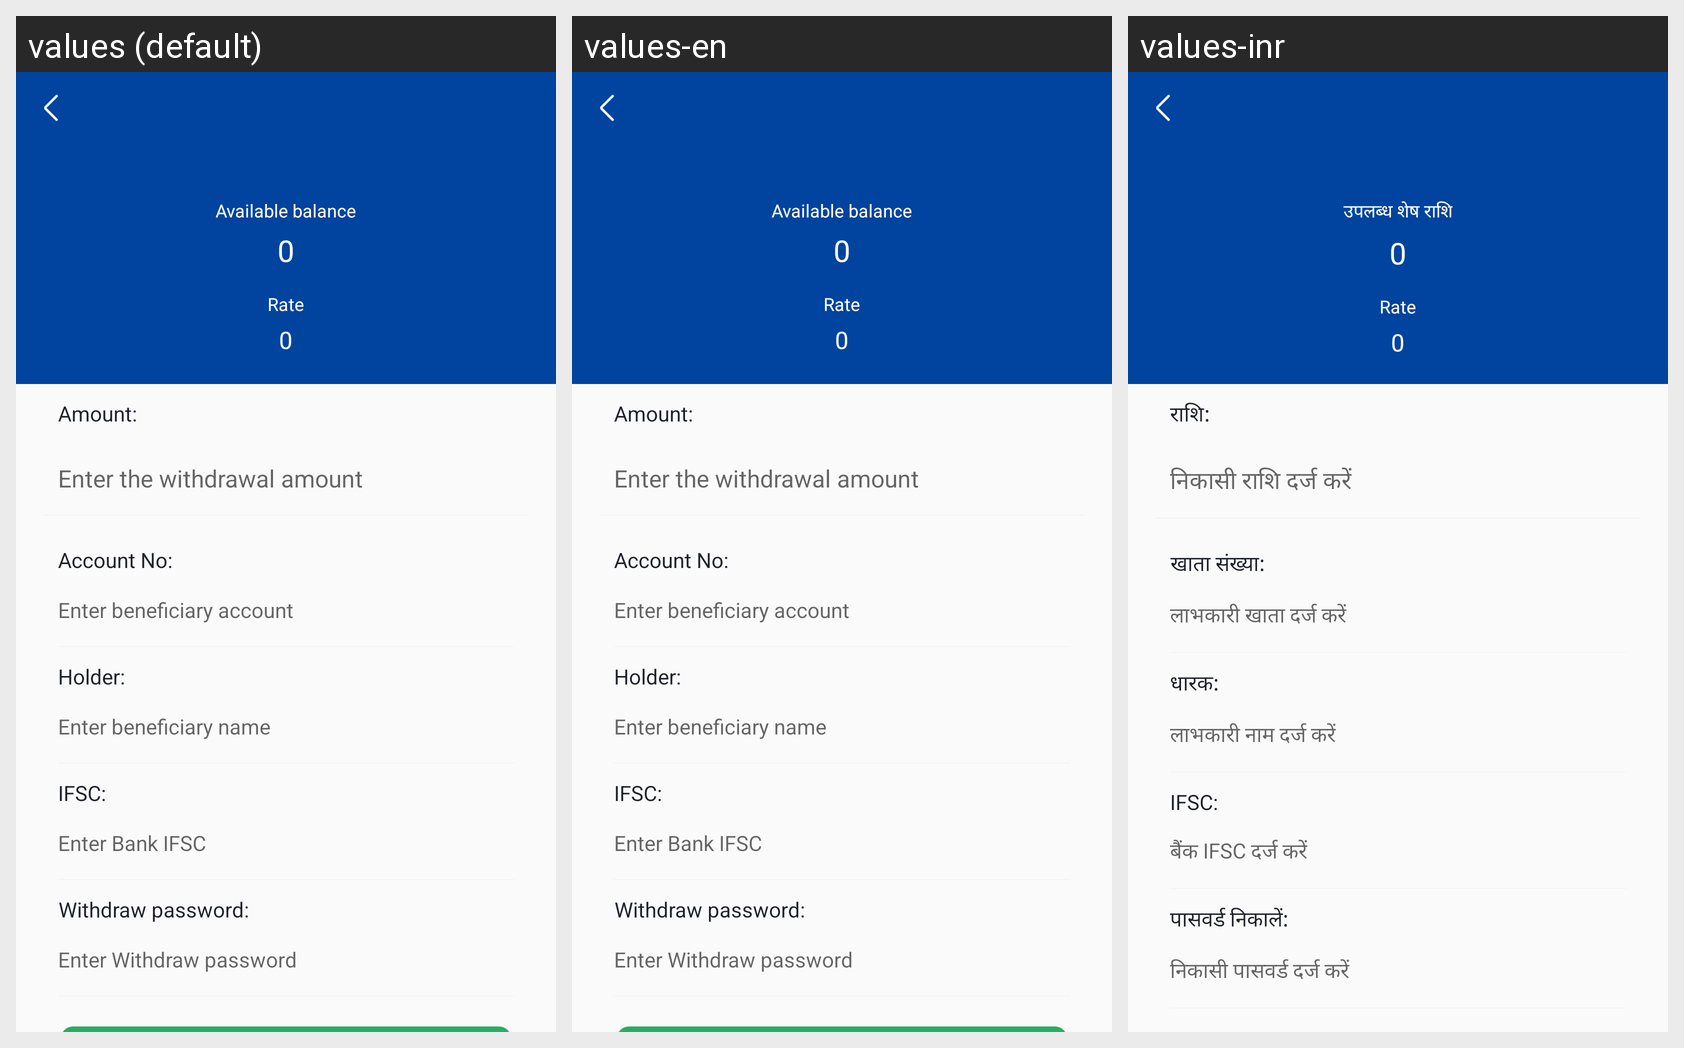

The Android screen above is rendered under several locales of the same app. Produce the string resources it draws, with the default and per-locale values.
Android screen res/layout/act_extract.xml rendered under 3 locales, left to right: values (default), values-en, values-inr. Device: Nexus 5 (rendered at 1080×1920; each locale shown at half size, 540×960, under a caption strip naming it); theme AppTheme.
Strings drawn on this screen, with the default value and each locale's value (text and hints the layout hard-codes, and strings that could not be matched under every locale, appear in the picture but are not listed):

str_withdrawal_balance
  values: Available balance
  values-en: Available balance
  values-inr: उपलब्ध शेष राशि

str_withdrawal_balance1
  values: Rate
  values-en: Rate
  values-inr: Rate  [not translated; the default value is used]

str_extra_ac_11
  values: Amount:
  values-en: Amount:
  values-inr: राशि:

str_extra_ac_413
  values: Enter the withdrawal amount
  values-en: Enter the withdrawal amount
  values-inr: निकासी राशि दर्ज करें

str_extra_ac_1
  values: Account No:
  values-en: Account No:
  values-inr: खाता संख्या:

str_extra_ac_hint_1
  values: Enter beneficiary account
  values-en: Enter beneficiary account
  values-inr: लाभकारी खाता दर्ज करें

str_extra_ac_2
  values: Holder:
  values-en: Holder:
  values-inr: धारक:

str_extra_ac_hint_2
  values: Enter beneficiary name
  values-en: Enter beneficiary name
  values-inr: लाभकारी नाम दर्ज करें

str_extra_ac_3
  values: IFSC:
  values-en: IFSC:
  values-inr: IFSC:

str_extra_ac_hint_3
  values: Enter Bank IFSC
  values-en: Enter Bank IFSC
  values-inr: बैंक IFSC दर्ज करें

str_extra_ac_4
  values: Withdraw password:
  values-en: Withdraw password:
  values-inr: पासवर्ड निकालें:

str_extra_ac_hint_4
  values: Enter Withdraw password
  values-en: Enter Withdraw password
  values-inr: निकासी पासवर्ड दर्ज करें
